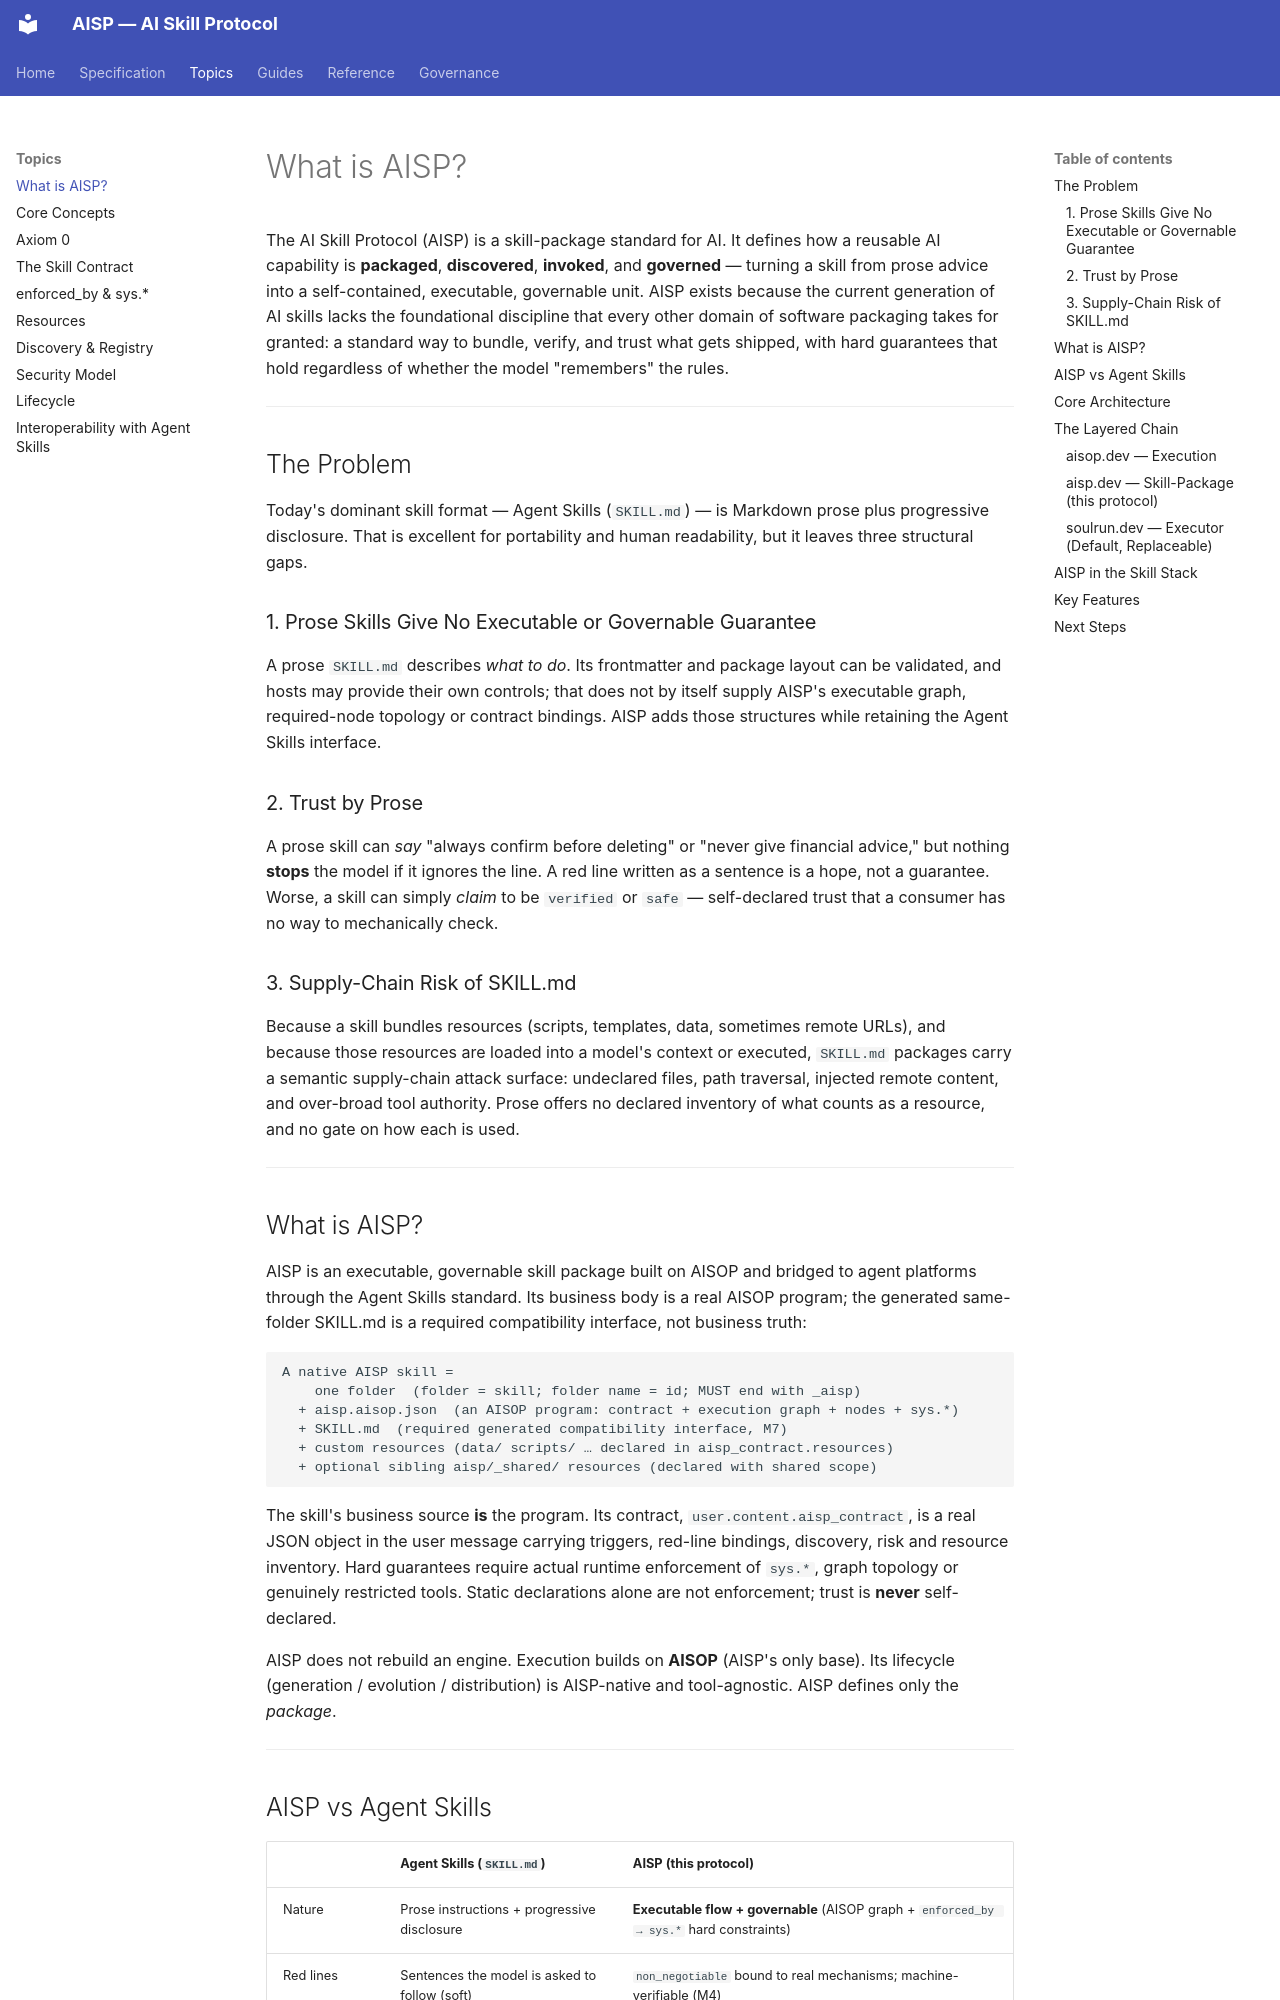

repository: AIXP-Labs/AISP · page: topics/what-is-aisp/index.html · generator: mkdocs

# What is AISP?

The AI Skill Protocol (AISP) is a skill-package standard for AI. It defines how a reusable AI capability is **packaged**, **discovered**, **invoked**, and **governed** — turning a skill from prose advice into a self-contained, executable, governable unit. AISP exists because the current generation of AI skills lacks the foundational discipline that every other domain of software packaging takes for granted: a standard way to bundle, verify, and trust what gets shipped, with hard guarantees that hold regardless of whether the model "remembers" the rules.

---

## The Problem

Today's dominant skill format — Agent Skills (`SKILL.md`) — is Markdown prose plus progressive disclosure. That is excellent for portability and human readability, but it leaves three structural gaps.

### 1. Prose Skills Give No Executable or Governable Guarantee

A prose `SKILL.md` describes *what to do*. Its frontmatter and package layout can be validated, and hosts may provide their own controls; that does not by itself supply AISP's executable graph, required-node topology or contract bindings. AISP adds those structures while retaining the Agent Skills interface.

### 2. Trust by Prose

A prose skill can *say* "always confirm before deleting" or "never give financial advice," but nothing **stops** the model if it ignores the line. A red line written as a sentence is a hope, not a guarantee. Worse, a skill can simply *claim* to be `verified` or `safe` — self-declared trust that a consumer has no way to mechanically check.

### 3. Supply-Chain Risk of SKILL.md

Because a skill bundles resources (scripts, templates, data, sometimes remote URLs), and because those resources are loaded into a model's context or executed, `SKILL.md` packages carry a semantic supply-chain attack surface: undeclared files, path traversal, injected remote content, and over-broad tool authority. Prose offers no declared inventory of what counts as a resource, and no gate on how each is used.

---

## What is AISP?

AISP is an executable, governable skill package built on AISOP and bridged to agent platforms through the Agent Skills standard. Its business body is a real AISOP program; the generated same-folder SKILL.md is a required compatibility interface, not business truth:

```text
A native AISP skill =
    one folder  (folder = skill; folder name = id; MUST end with _aisp)
  + aisp.aisop.json  (an AISOP program: contract + execution graph + nodes + sys.*)
  + SKILL.md  (required generated compatibility interface, M7)
  + custom resources (data/ scripts/ … declared in aisp_contract.resources)
  + optional sibling aisp/_shared/ resources (declared with shared scope)
```

The skill's business source **is** the program. Its contract, `user.content.aisp_contract`, is a real JSON object in the user message carrying triggers, red-line bindings, discovery, risk and resource inventory. Hard guarantees require actual runtime enforcement of `sys.*`, graph topology or genuinely restricted tools. Static declarations alone are not enforcement; trust is **never** self-declared.

AISP does not rebuild an engine. Execution builds on **AISOP** (AISP's only base). Its lifecycle (generation / evolution / distribution) is AISP-native and tool-agnostic. AISP defines only the *package*.

---
